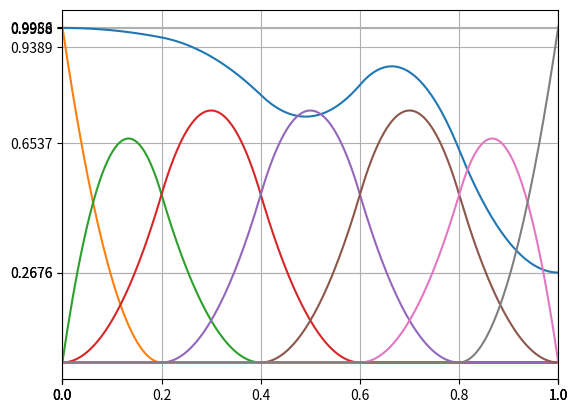

Python code for this plot:
import numpy as np
import matplotlib.pyplot as plt

dim = 2
control_size = 5
control_size += 2*(dim-1)
knot_size = control_size+dim+1
#端を閉じているか
close = True

if close:
    control_size = control_size-2*(dim-1)
    knot_size = knot_size-2*dim
    control_vec = np.linspace(1.0, 1.0, control_size)
    control_vec = np.random.rand(control_size)
    knot_vec = np.linspace(0.0, 1.0, knot_size)

    control_vec = np.append([control_vec[0]]*(dim-1), control_vec)
    control_vec = np.append(control_vec, [control_vec[-1]]*(dim-1))
    knot_vec = np.append([knot_vec[0]]*dim, knot_vec)
    knot_vec = np.append(knot_vec, [knot_vec[-1]]*dim)
else:
    control_vec = np.linspace(1.0, 1.0, control_size)
    knot_vec = np.linspace(0.0, 1.0, knot_size)

control_size = control_vec.size
knot_size = knot_vec.size

print (knot_vec)
print (control_vec)

def k_index(k):
    if k < knot_vec[0] or knot_vec[-1] < k:
        return None
    
    for idx, knot in enumerate(knot_vec):
        if k < knot:
            return idx-1
    if knot_vec[-1] == k:
        return knot_size-1

def base_func(j, t, k, close=False):
    t_idx = k_index(t)
    if k == 0:
        if j <= t_idx and t_idx < j+1:
            return 1.0
        else:
            return 0.0
    else:
        t_j   = knot_vec[j]
        t_j1  = knot_vec[j+1]
        t_jk  = knot_vec[j+k]
        t_jk1 = knot_vec[j+k+1]

        if (t_jk  - t_j ) != 0.0:
            left  = (t     - t_j)/(t_jk  - t_j )*base_func(j,   t, k-1, close)
        else:
            left = 0.0
        if (t_jk1 - t_j1) != 0.0:
            right = (t_jk1 -   t)/(t_jk1 - t_j1)*base_func(j+1, t, k-1, close)
        else:
            right = 0.0

        return left + right

def B_spline(t, base_num=-1, close=False):
    curve = 0.0
    if base_num == -1:
        for i in range(control_size):
            if t == 1.0 and i==control_size-1:
                curve += control_vec[i]
            else:
                curve += control_vec[i]*base_func(i, t, dim, close)
    else:
        if t == 1.0 and base_num==control_size-1:
            curve = 1.0
        else:
            curve = base_func(base_num, t, dim, close)
    return curve

curve_num = 200
x = np.linspace(0.0, 1.0, curve_num)
y = np.array(
    [B_spline(t) for t in x]
    )

bases = []
for i in range(control_size):
    bases.append([B_spline(t, base_num=i, close=close) for t in x])

ax = plt.gcf().gca()
ax.set_xticks(knot_vec)
ax.set_xlim(0.0, 1.0)
ax.set_yticks(control_vec)

ax.grid()
plt.plot(x, y)
for b in bases:
    plt.plot(x, b)
plt.show()